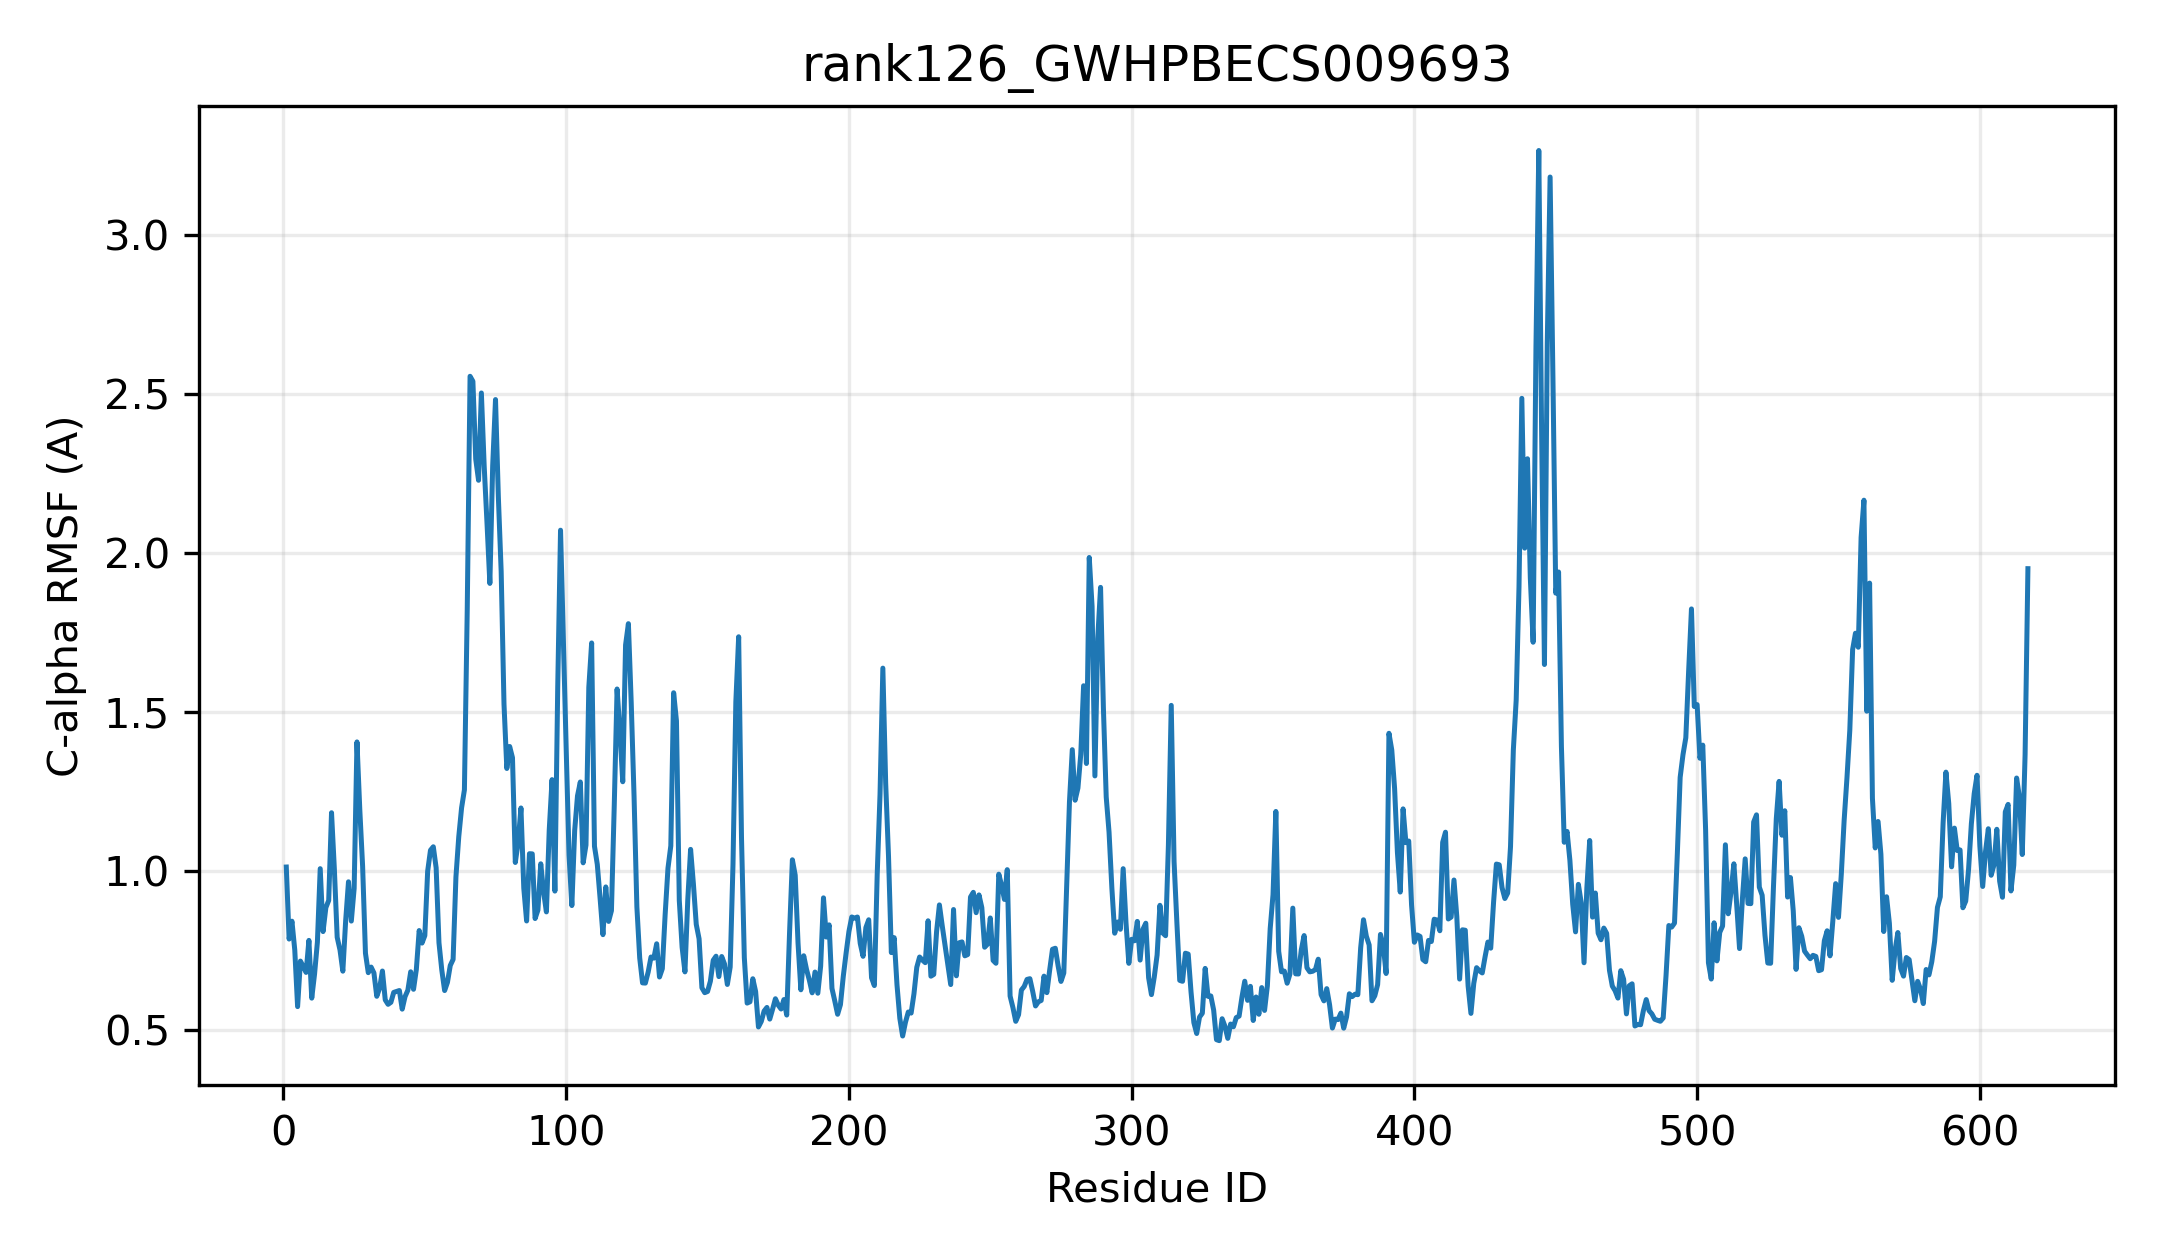

Source data for this figure (header and first rows):
resid, resname, ca_rmsf_A
1, MET, 1.012
2, VAL, 0.7855
3, ILE, 0.8418
4, ASN, 0.7511
5, THR, 0.5729
6, VAL, 0.7162
7, LEU, 0.6991
8, SER, 0.6806
9, MET, 0.7814
10, MET, 0.5995
11, ALA, 0.6755
12, TYR, 0.7758
13, ASN, 1.007
14, TYR, 0.8091
15, PRO, 0.8845
16, THR, 0.9071
17, GLU, 1.183
18, LYS, 1.006
19, LEU, 0.7911
20, SER, 0.751
21, VAL, 0.6844
22, TYR, 0.8433
23, LEU, 0.9658
24, SER, 0.8421
25, ASP, 0.9446
26, ASP, 1.406
27, GLY, 1.192
28, GLY, 1.014
29, SER, 0.741
30, ASP, 0.6798
31, LEU, 0.6974
32, THR, 0.6788
33, PHE, 0.6054
34, TYR, 0.6308
35, ALA, 0.685
36, LEU, 0.5941
37, LEU, 0.5801
38, GLU, 0.5865
39, ALA, 0.6177
40, SER, 0.6206
41, GLU, 0.6236
42, PHE, 0.565
43, SER, 0.6043
44, LYS, 0.6246
45, HIS, 0.6825
46, TRP, 0.6274
47, ILE, 0.6898
48, PRO, 0.8123
49, PHE, 0.7729
50, CYS, 0.7964
51, LYS, 0.9991
52, LYS, 1.065
53, PHE, 1.076
54, HIS, 1.01
55, ILE, 0.774
56, GLU, 0.6881
57, PRO, 0.6235
58, ARG, 0.6492
59, SER, 0.7024
60, PRO, 0.7215
... 557 more rows
